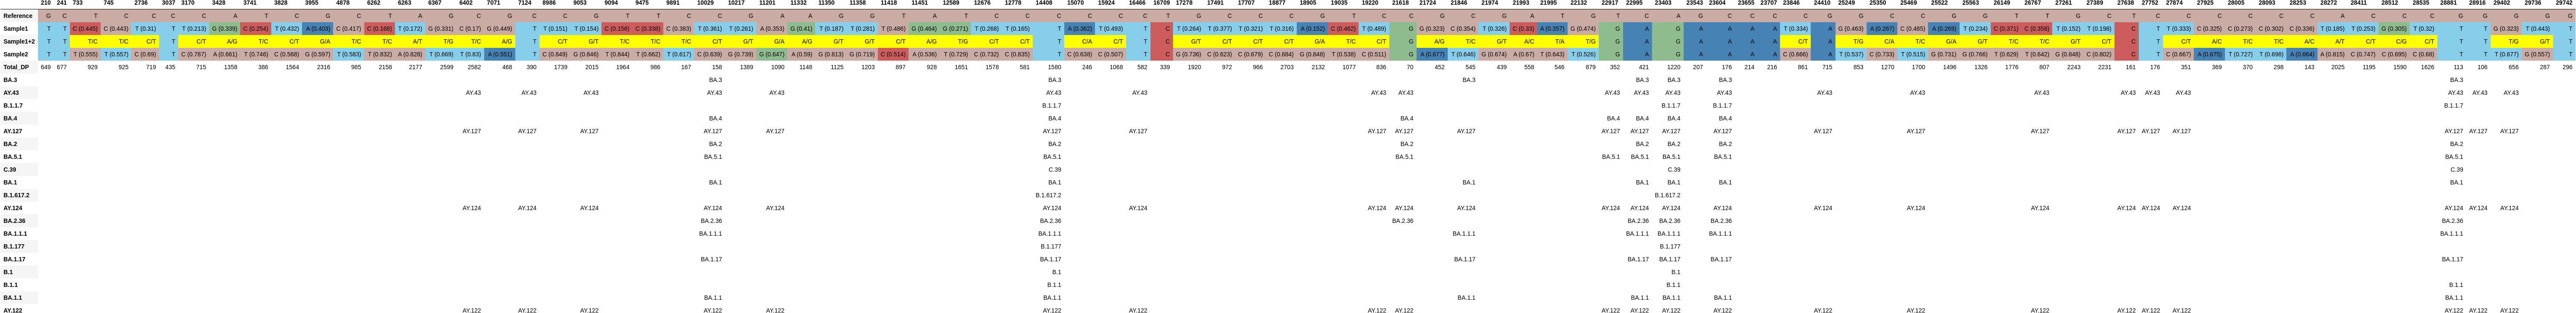

The data file committed next to this chart (first rows):
, 210, 241, 733, 745, 2736, 3037, 3170, 3428, 3741, 3828, 3955, 4878, 6262, 6263, 6367, 6402, 7071, 7124, 8986, 9053, 9094, 9475, 9891
Reference, G, C, T, C, C, C, C, A, T, C, G, C, T, A, G, C, G, C, C, G, T, T, C
Sample1, T, T, C (0.445), C (0.443), T (0.31), T, T (0.213), G (0.339), C (0.254), T (0.432), A (0.403), C (0.417), C (0.168), T (0.172), G (0.331), C (0.17), G (0.449), T, T (0.151), T (0.154), C (0.156), C (0.338), C (0.383)
Sample1+2, T, T, T/C, T/C, C/T, T, C/T, A/G, T/C, C/T, G/A, T/C, T/C, A/T, T/G, T/C, A/G, T, C/T, G/T, T/C, T/C, T/C
Sample2, T, T, T (0.555), T (0.557), C (0.69), T, C (0.787), A (0.661), T (0.746), C (0.568), G (0.597), T (0.583), T (0.832), A (0.828), T (0.669), T (0.83), A (0.551), T, C (0.849), G (0.846), T (0.844), T (0.662), T (0.617)
Total_DP, 649, 677, 929, 925, 719, 435, 715, 1358, 386, 1564, 2316, 985, 2158, 2177, 2599, 2582, 468, 390, 1739, 2015, 1964, 986, 167
BA.3, , , , , , , , , , , , , , , , , , , , , , , 
AY.43, , , , , , , , , , , , , , , , AY.43, , AY.43, , AY.43, , , 
B.1.1.7, , , , , , , , , , , , , , , , , , , , , , , 
BA.4, , , , , , , , , , , , , , , , , , , , , , , 
AY.127, , , , , , , , , , , , , , , , AY.127, , AY.127, , AY.127, , , 
BA.2, , , , , , , , , , , , , , , , , , , , , , , 
BA.5.1, , , , , , , , , , , , , , , , , , , , , , , 
C.39, , , , , , , , , , , , , , , , , , , , , , , 
BA.1, , , , , , , , , , , , , , , , , , , , , , , 
B.1.617.2, , , , , , , , , , , , , , , , , , , , , , , 
AY.124, , , , , , , , , , , , , , , , AY.124, , AY.124, , AY.124, , , 
BA.2.36, , , , , , , , , , , , , , , , , , , , , , , 
BA.1.1.1, , , , , , , , , , , , , , , , , , , , , , , 
B.1.177, , , , , , , , , , , , , , , , , , , , , , , 
BA.1.17, , , , , , , , , , , , , , , , , , , , , , , 
B.1, , , , , , , , , , , , , , , , , , , , , , , 
B.1.1, , , , , , , , , , , , , , , , , , , , , , , 
BA.1.1, , , , , , , , , , , , , , , , , , , , , , , 
AY.122, , , , , , , , , , , , , , , , AY.122, , AY.122, , AY.122, , , 
